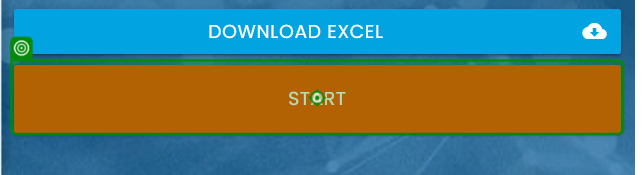
Workflow: RPAChallenge

Step 1: click on the button in window 'Rpa Challenge' (chrome.exe)

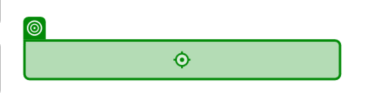
Step 2: type "[CurrentRow("First Name").ToString]" into the link 'Delete Invoice' in window 'ACME System 1 - Dashboard' (chrome.exe)

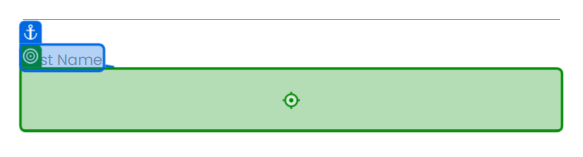
Step 3: type "[CurrentRow("Last Name ").ToString]" into the text box '041wC' in window 'Rpa Challenge' (chrome.exe)

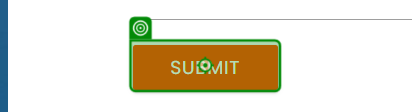
Step 4: click on the text box in window 'Rpa Challenge' (chrome.exe)

Step 5: Login Screen in window 'ACME System 1 - Log In' (chrome.exe) (no picture)

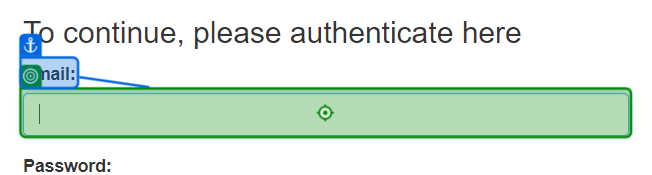
Step 6: type a value into the text box 'email' in window 'ACME System 1 - Log In' (chrome.exe)

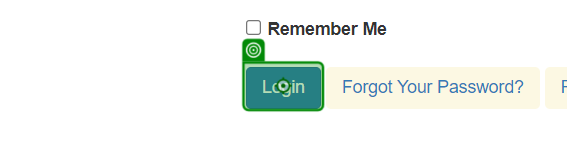
Step 7: click on the button in window 'ACME System 1 - Log In' (chrome.exe)
